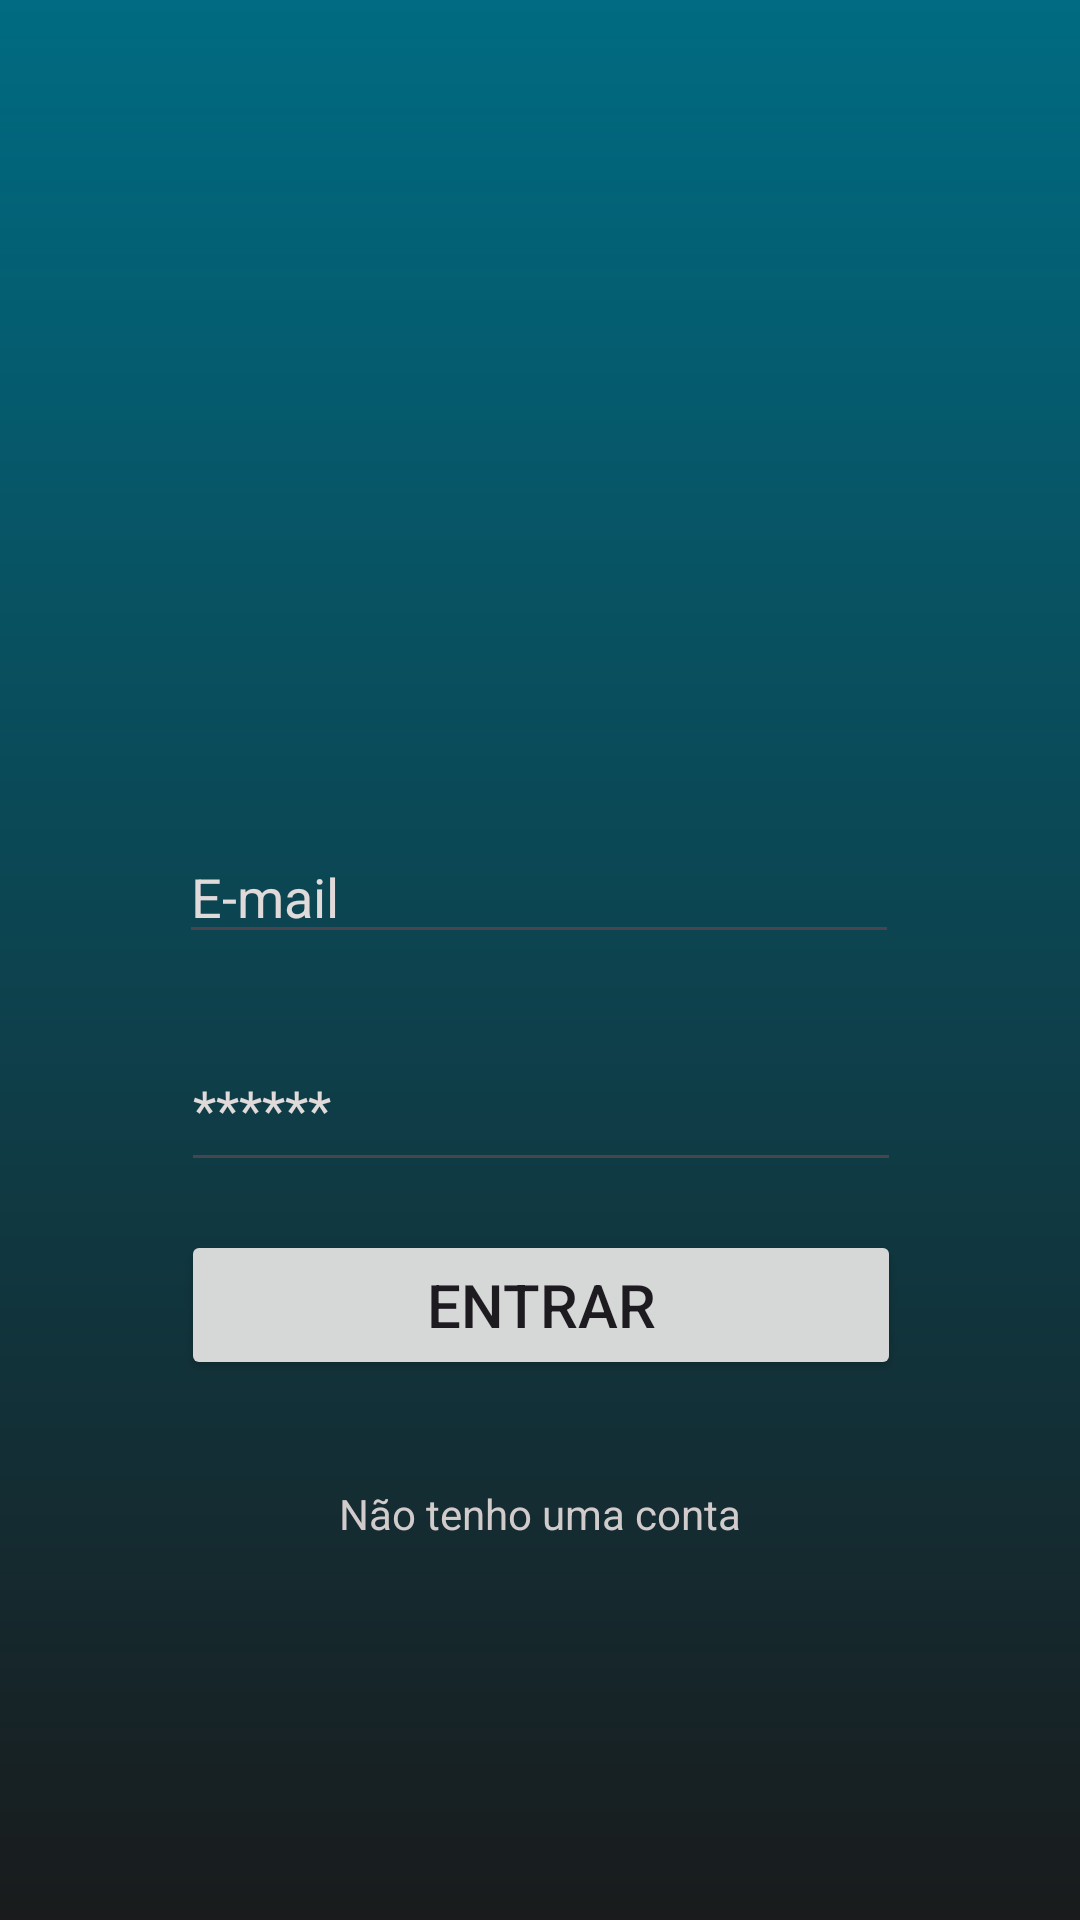

This screen was rendered from an Android layout file. Write that file and the resources it references.
<!-- AndroidManifest.xml: application theme Theme.NoxosRefactory -->
<!-- res/layout/activity_login.xml -->
<?xml version="1.0" encoding="utf-8"?>
<androidx.constraintlayout.widget.ConstraintLayout xmlns:android="http://schemas.android.com/apk/res/android"
    xmlns:app="http://schemas.android.com/apk/res-auto"
    xmlns:tools="http://schemas.android.com/tools"
    android:layout_width="match_parent"
    android:layout_height="match_parent"
    android:background="@drawable/background"
    tools:context=".view.LoginActivity">


        <EditText
            android:id="@+id/editEmail"
            android:layout_width="240dp"
            android:layout_height="wrap_content"
            android:layout_marginBottom="24dp"
            android:ems="10"
            android:hint="E-mail"
            android:inputType="text"
            android:textColor="#D1CBCB"
            android:textColorHint="#E1DADA"
            app:layout_constraintBottom_toTopOf="@+id/editPassword"
            app:layout_constraintEnd_toEndOf="parent"
            app:layout_constraintHorizontal_bias="0.497"
            app:layout_constraintStart_toStartOf="parent" />

        <EditText
            android:id="@+id/editPassword"
            android:layout_width="240dp"
            android:layout_height="52dp"
            android:layout_marginBottom="16dp"
            android:ems="10"
            android:hint="******"
            android:inputType="textPassword"
            android:textColor="#D1CBCB"
            android:textColorHint="#E1DADA"
            app:layout_constraintBottom_toTopOf="@+id/btnLogin"
            app:layout_constraintEnd_toEndOf="parent"
            app:layout_constraintHorizontal_bias="0.502"
            app:layout_constraintStart_toStartOf="parent" />

        <Button
            android:id="@+id/btnLogin"
            android:layout_width="240dp"
            android:layout_height="50dp"
            android:layout_marginBottom="180dp"
            android:text="Entrar"
            android:textSize="20sp"
            app:layout_constraintBottom_toBottomOf="parent"
            app:layout_constraintEnd_toEndOf="parent"
            app:layout_constraintHorizontal_bias="0.502"
            app:layout_constraintStart_toStartOf="parent" />

        <ImageView
            android:id="@+id/imageView4"
            android:layout_width="wrap_content"
            android:layout_height="200dp"
            app:layout_constraintBottom_toTopOf="@+id/editEmail"

            app:layout_constraintEnd_toEndOf="parent"
            app:layout_constraintStart_toStartOf="parent"
            app:layout_constraintTop_toTopOf="parent"
            app:layout_constraintVertical_bias="0.704"
            app:srcCompat="@drawable/logo_transparente" />

        <TextView
            android:id="@+id/txtRegister"
            android:layout_width="wrap_content"
            android:layout_height="wrap_content"
            android:layout_marginTop="35dp"
            android:clickable="true"

            android:text="Não tenho uma conta"
            android:textColor="#D1CBCB"
            app:layout_constraintEnd_toEndOf="parent"
            app:layout_constraintStart_toStartOf="parent"
            app:layout_constraintTop_toBottomOf="@+id/btnLogin" />

</androidx.constraintlayout.widget.ConstraintLayout>
<!-- resources referenced by this layout -->
<resources>
  <!-- drawable background (drawable) -->
  <?xml version="1.0" encoding="utf-8"?>
  <layer-list xmlns:android="http://schemas.android.com/apk/res/android">
      <item>
          <shape android:shape="rectangle">
              <gradient
                  android:startColor="#006B82"
                  android:endColor="#191B1C"
                  android:angle="30"
                  android:type="linear"
  
                  />
          </shape>
      </item>
  </layer-list>
  <style name="Theme.NoxosRefactory" parent="Base.Theme.NoxosRefactory" />
  <style name="Base.Theme.NoxosRefactory" parent="Theme.Material3.DayNight.NoActionBar">
          
          
      </style>
</resources>
